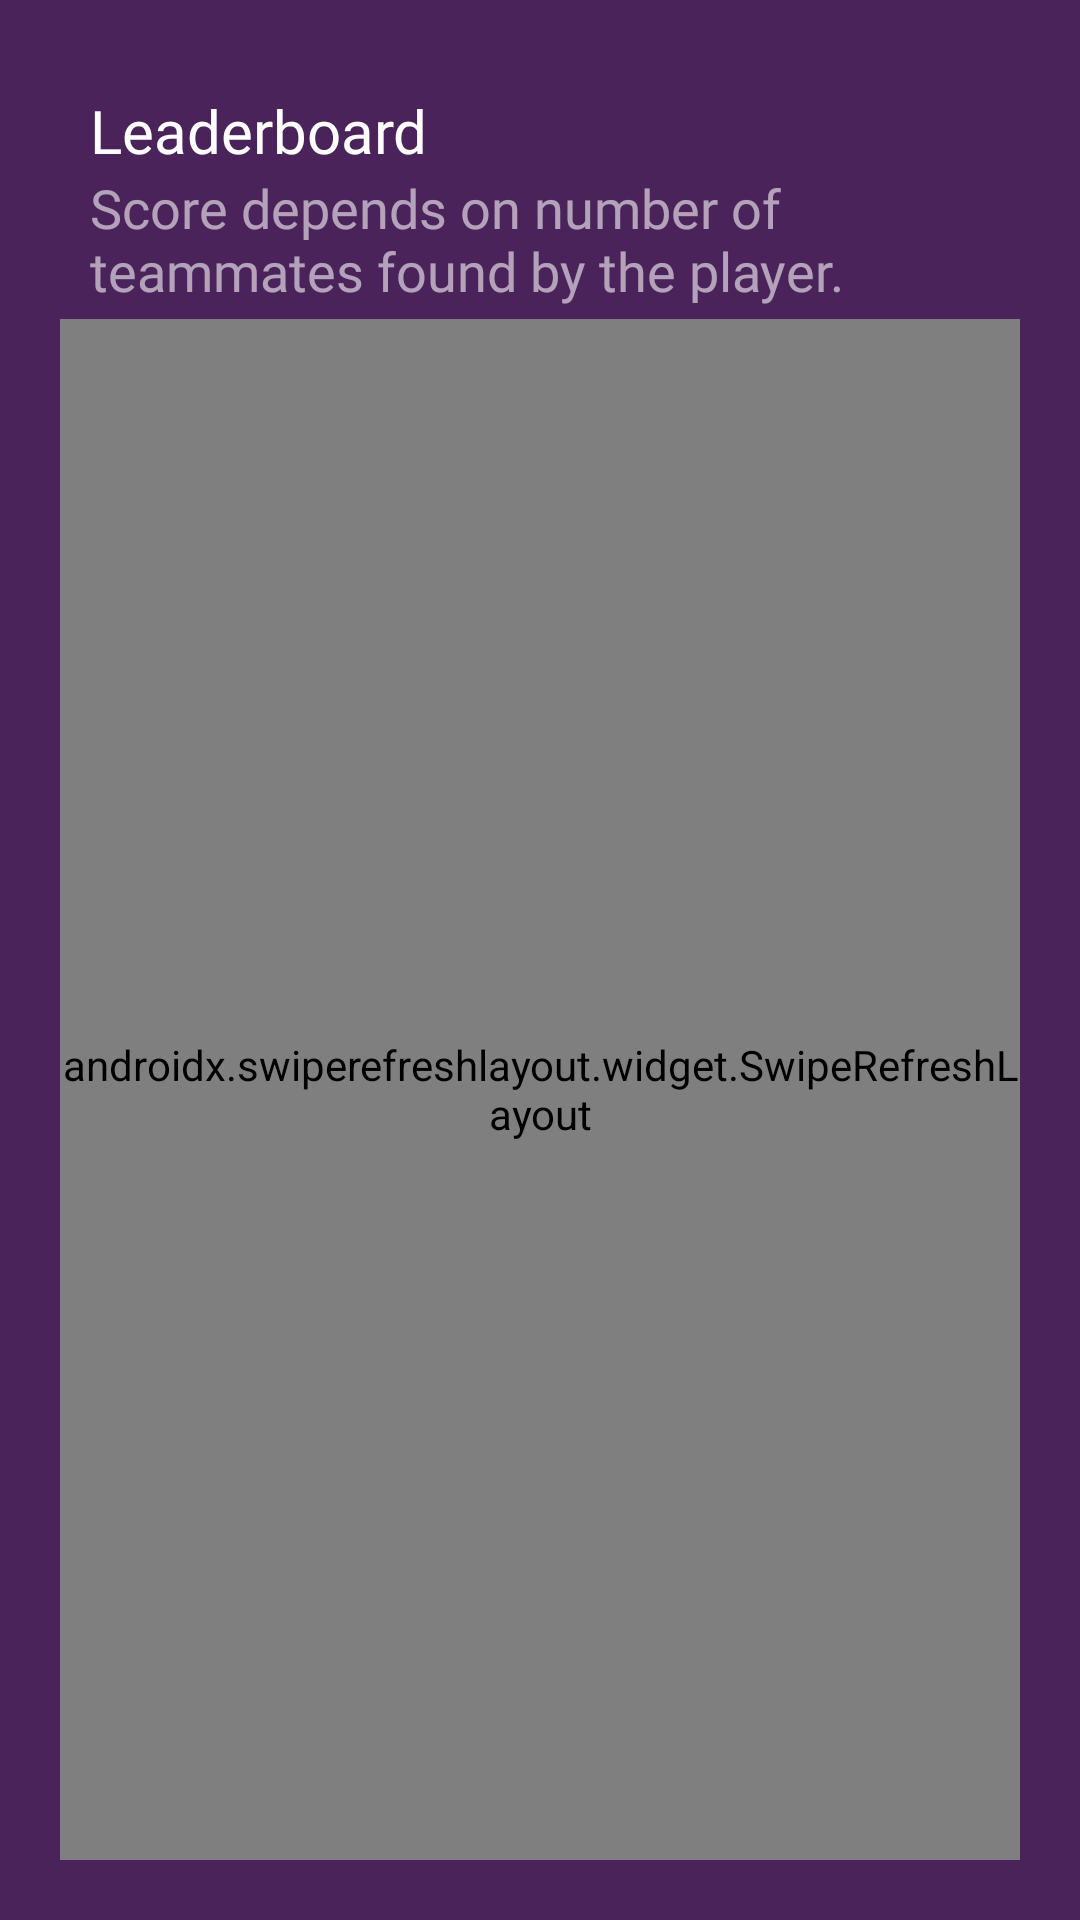

The Android layout XML behind this screen, and the referenced resources:
<!-- AndroidManifest.xml: application theme AppTheme -->
<!-- res/layout/activity_leaderboard.xml -->
<?xml version="1.0" encoding="utf-8"?>
<FrameLayout
    xmlns:android="http://schemas.android.com/apk/res/android"
    xmlns:app="http://schemas.android.com/apk/res-auto"
    xmlns:tools="http://schemas.android.com/tools"
    android:layout_width="match_parent"
    android:layout_height="match_parent">

    <LinearLayout
        android:layout_width="match_parent"
        android:layout_height="match_parent"
        android:orientation="vertical"
        android:background="@color/leaderboard"
        tools:context=".LeaderboardActivity">

        <TextView
            android:layout_width="wrap_content"
            android:layout_height="wrap_content"
            android:text="Leaderboard"
            android:fontFamily="@font/roboto_medium"
            android:textColor="@android:color/white"
            android:textSize="20sp"
            android:layout_marginTop="30dp"
            android:layout_marginStart="30dp"/>

        <TextView
            android:layout_width="wrap_content"
            android:layout_height="wrap_content"
            android:text="Score depends on number of teammates found by the player."
            android:layout_marginStart="30dp"
            android:layout_marginEnd="30dp"
            android:textSize="18sp"
            android:fontFamily="@font/roboto_thin"
            android:textColor="@color/text_two"/>

        <androidx.swiperefreshlayout.widget.SwipeRefreshLayout
            android:layout_width="match_parent"
            android:layout_height="match_parent"
            android:id="@+id/swipe_layout"
            android:layout_marginStart="20dp"
            android:layout_marginEnd="20dp"
            android:layout_marginTop="4dp"
            android:layout_marginBottom="20dp">

            <androidx.recyclerview.widget.RecyclerView
                android:layout_width="match_parent"
                android:layout_height="match_parent"
                android:id="@+id/leaderboard_recyclerview"/>

        </androidx.swiperefreshlayout.widget.SwipeRefreshLayout>


    </LinearLayout>

    <View
        android:layout_width="match_parent"
        android:layout_height="match_parent"
        android:background="@android:color/black"
        android:alpha="0.5"
        android:visibility="invisible"
        android:id="@+id/layer_leaderboard"/>

    <ProgressBar
        android:layout_width="wrap_content"
        android:layout_height="wrap_content"
        android:layout_gravity="center"
        android:id="@+id/loader_leaderboard"
        android:visibility="invisible"/>

</FrameLayout>
<!-- resources referenced by this layout -->
<resources>
  <color name="leaderboard"> #4a235a </color>
  <color name="text_two">#94ffffff</color>
  <style name="AppTheme" parent="Theme.AppCompat.Light.NoActionBar">
          
          <item name="colorPrimary">@color/colorPrimary</item>
          <item name="colorPrimaryDark">@color/colorPrimaryDark</item>
          <item name="colorAccent">@color/colorAccent</item>
      </style>
  <color name="colorPrimary">#282828</color>
  <color name="colorPrimaryDark">#000000</color>
  <color name="colorAccent">#f1c40f</color>
</resources>
